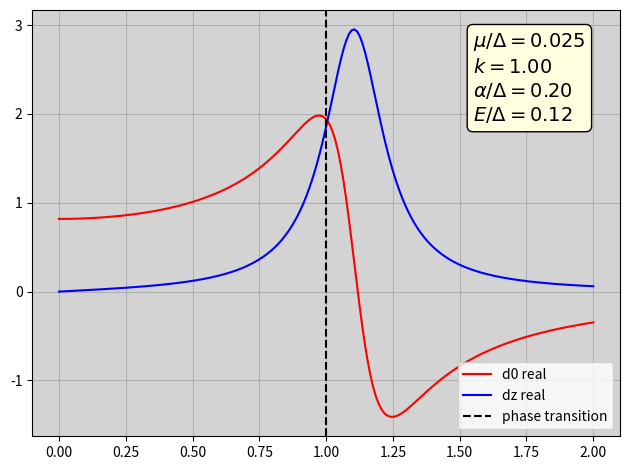
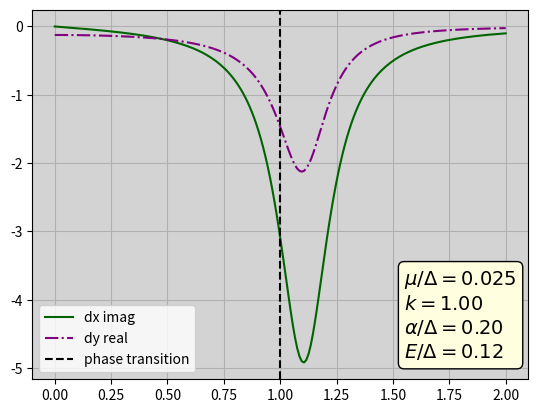
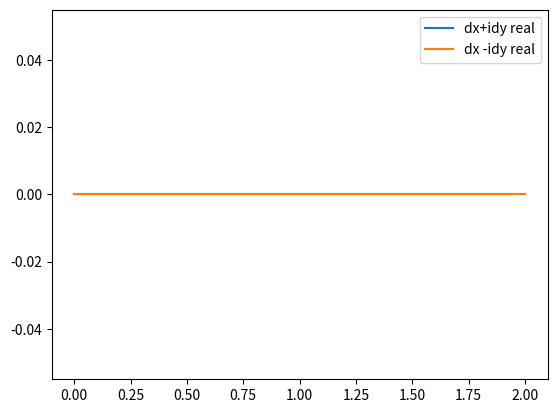
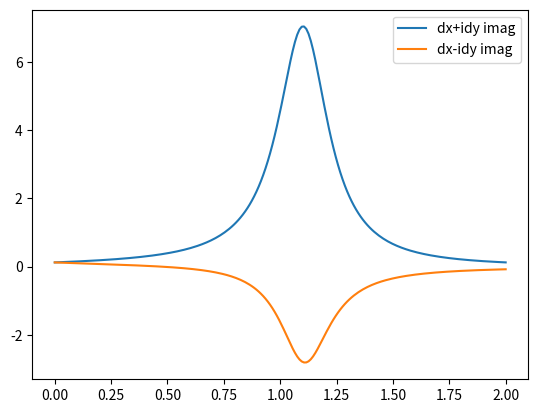

These charts were generated, in order, by the following Python code:
#%%
import numpy as np 
import matplotlib.pyplot as plt 

#%%
'Define functions to calculate the orbitals'


def calc_d0(k,h,m,alpha,Delta,mu,Energy):
    d0 = 1/(h**4 + 2* h**2 * ((alpha*k)**2 - Delta**2 - ((k**2/(2*m)) - mu)**2 - Energy**2) + (((alpha*k + (k**2/(2*m)) - mu))**2 + (Delta - Energy)*(Delta + Energy))*((alpha*k - (k**2/(2*m)) + mu)**2 + (Delta - Energy)*(Delta + Energy))
) *  ((alpha*k)**2+Delta**2+((k**2/(2*m)) - mu)**2-h**2-Energy**2)*Delta
    return d0
def calc_dx(k,h,m,alpha,Delta,mu,Energy):
    dx = (1/(h**4 + 2* h**2 * ((alpha*k)**2 - Delta**2 - ((k**2/(2*m)) - mu)**2 - Energy**2) + ((alpha*k + (k**2/(2*m)) - mu)**2 + (Delta - Energy)*(Delta + Energy))*((alpha*k - (k**2/(2*m)) + mu)**2 + (Delta - Energy)*(Delta + Energy)
 ))) *  -2j*alpha*k*h*Delta
    return dx
def calc_dy(k,h,m,alpha,Delta,mu,Energy):
    dy = 1/(h**4 + 2* h**2 * ((alpha*k)**2 - Delta**2 - ((k**2/(2*m)) - mu)**2 - Energy**2) + ((alpha*k + (k**2/(2*m)) - mu)**2 + (Delta - Energy)*(Delta + Energy))*((alpha*k - (k**2/(2*m)) + mu)**2 + (Delta - Energy)*(Delta + Energy))
) *  -2*alpha*k*((k**2/(2*m)) - mu)*Delta
    return dy
def calc_dz(k,h,m,alpha,Delta,mu,Energy):
    dz = 1/(h**4 + 2* h**2 * ((alpha*k)**2 - Delta**2 - ((k**2/(2*m)) - mu)**2 - Energy**2) + ((alpha*k + (k**2/(2*m)) - mu)**2 + (Delta - Energy)*(Delta + Energy))*((alpha*k - (k**2/(2*m)) + mu)**2 + (Delta - Energy)*(Delta + Energy))
) *  2*h*Energy*Delta
    return dz
h_values = np.linspace(0,2,200)
k = 1
m = 1
Delta = 1
mu = .025*Delta
alpha = .2*Delta
Energy = .12*Delta


# %%
'''Create lists to plot the orbital functions'''
d0_list = []
dx_list = []
dy_list = []
dz_list = []

for h in h_values:
    d0_entry = calc_d0(k,h,m,alpha,Delta,mu,Energy)
    dx_entry = calc_dx(k,h,m,alpha,Delta,mu,Energy)
    dy_entry = calc_dy(k,h,m,alpha,Delta,mu,Energy)
    dz_entry = calc_dz(k,h,m,alpha,Delta,mu,Energy)
    
    d0_list.append(d0_entry)
    dx_list.append(dx_entry)
    dy_list.append(dy_entry)
    dz_list.append(dz_entry)

d_list = []
title_str = ['d0 real','dx_im','dy real ','dz real']
d_list = [d0_list,dx_list,dy_list,dz_list]

# %%
'''Plot for d0 and dz'''
fig,ax = plt.subplots()
plt.plot(h_values,np.array( d0_list).real,c='r',label='d0 real')
plt.plot(h_values, np.array(dz_list).real, c='b',label='dz real')
textstr = '\n'.join((
    r'$\mu/\Delta = %.3f$'%(mu,),
    r'$k = %.2f$'%(k,),
    r'$\alpha/\Delta = %.2f  $' %(alpha,),
    r'$E/\Delta = %.2f$' %(Energy,)
))
props = dict(boxstyle='round',facecolor='lightyellow',alpha=1)
ax.text(0.75,.95,textstr,transform=ax.transAxes,fontsize=14,verticalalignment='top',bbox=props)
plt.axvline(x=np.sqrt(mu**2 + Delta**2),color='k',linestyle='--',label='phase transition')
plt.legend(loc=4)
plt.tight_layout()
plt.gca().set_facecolor('lightgray')
plt.grid()
plt.show()

'Plots for dx and dy'
fig2,ax2 = plt.subplots()
plt.plot(h_values, np.array(dx_list).imag, c='darkgreen',label='dx imag')
plt.plot(h_values, np.array(dy_list).real, c='purple', linestyle='dashdot', label='dy real')
textstr2 = '\n'.join((
    r'$\mu/\Delta = %.3f$'%(mu,),
    r'$k = %.2f$'%(k,),
    r'$\alpha/\Delta = %.2f  $' %(alpha,),
    r'$E/\Delta = %.2f$' %(Energy,)
))
props2 = dict(boxstyle='round',facecolor='lightyellow',alpha=1)
ax2.text(0.75,.3,textstr2,transform=ax2.transAxes,fontsize=14,verticalalignment='top',bbox=props)
plt.axvline(x=np.sqrt(mu**2 + Delta**2),color='k',linestyle='--',label='phase transition')
plt.legend()
plt.grid()
plt.gca().set_facecolor('lightgray')
plt.figure()
plt.plot(h_values, (np.array(dx_list) + 1j*np.array(dy_list)).real, label='dx+idy real')
plt.plot(h_values, (np.array(dx_list) - 1j*np.array(dy_list)).real, label='dx -idy real')
plt.legend()
plt.show()
plt.figure()
plt.plot(h_values, np.abs((np.array(dx_list) + 1j*np.array(dy_list)).imag), label='dx+idy imag')
plt.plot(h_values, (np.array(dx_list) - 1j*np.array(dy_list)).imag,label='dx-idy imag')
plt.legend()
plt.show()

# %%
